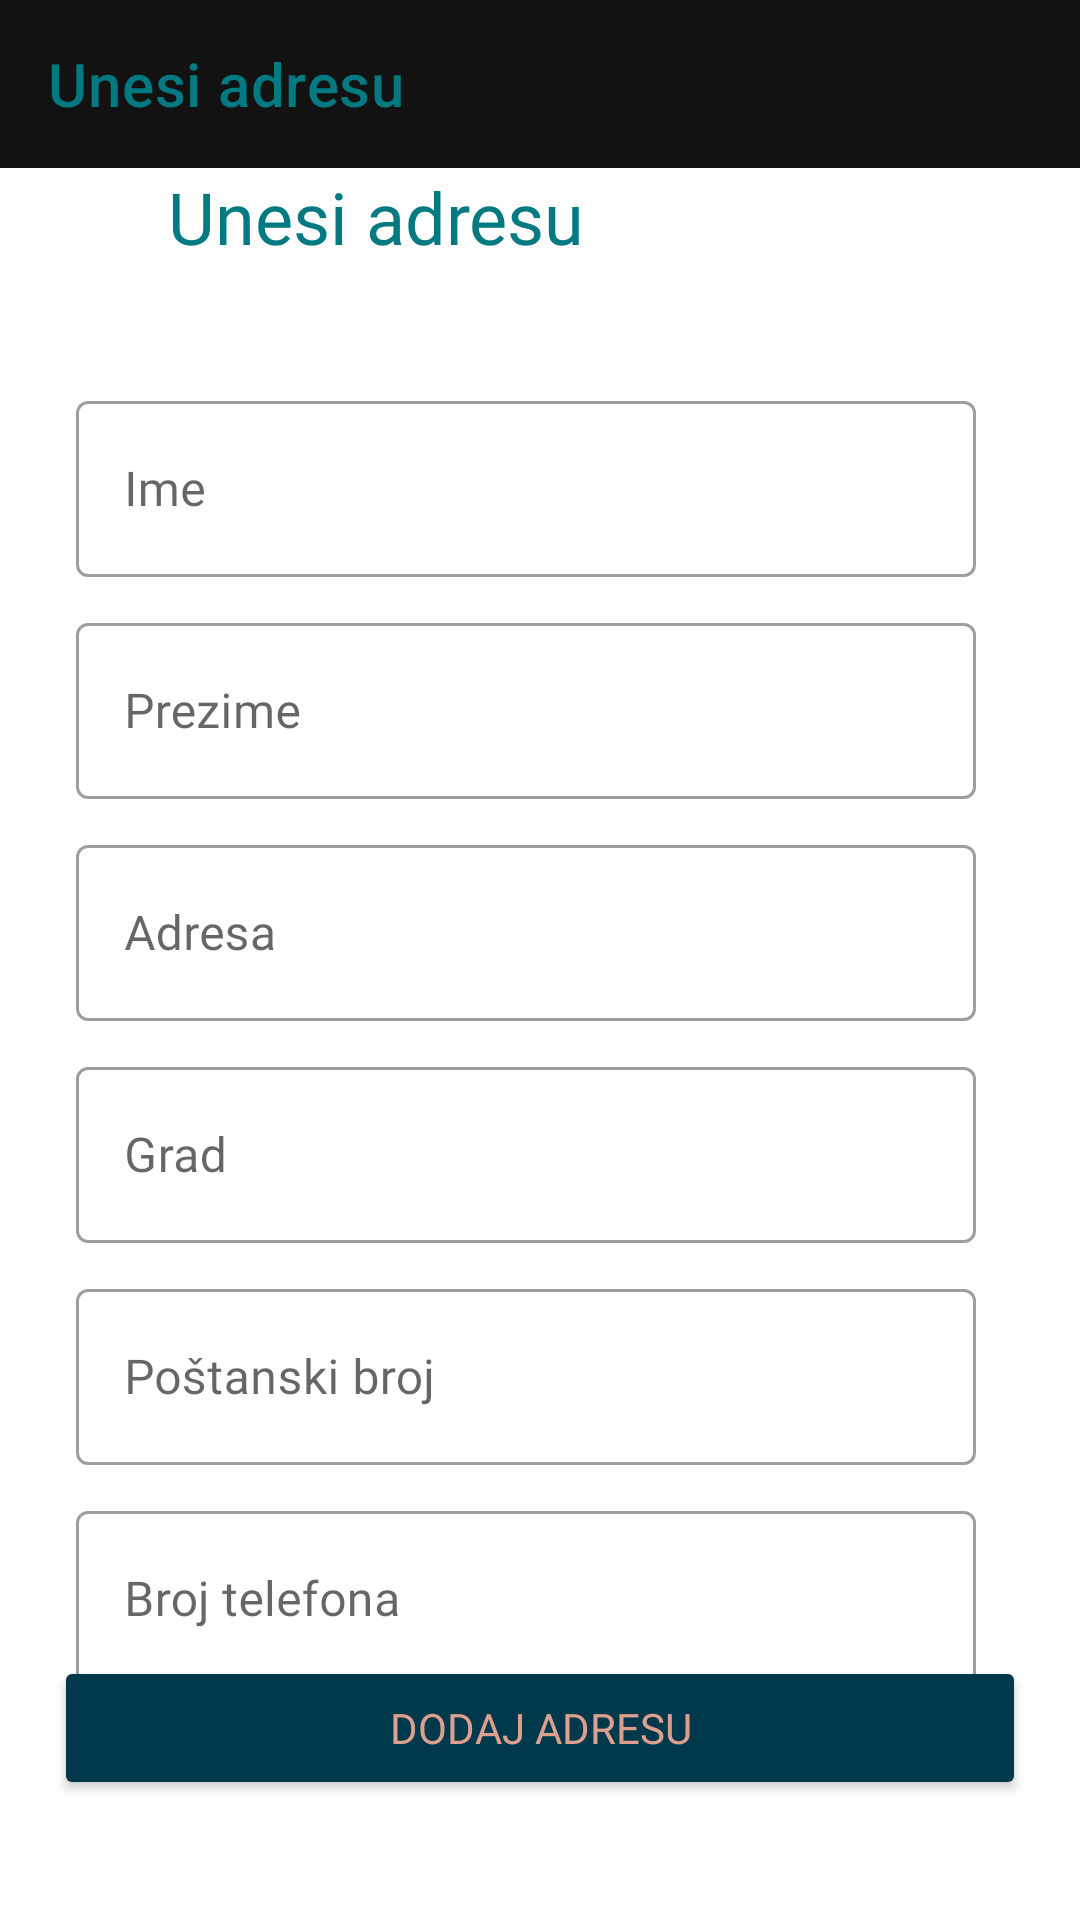

Produce the Android XML layout that renders to this screen, including the resource entries it uses.
<!-- AndroidManifest.xml: application theme Theme.CanvasGalerija -->
<!-- res/layout/activity_add_address.xml -->
<?xml version="1.0" encoding="utf-8"?>
<androidx.constraintlayout.widget.ConstraintLayout xmlns:android="http://schemas.android.com/apk/res/android"
    xmlns:app="http://schemas.android.com/apk/res-auto"
    xmlns:tools="http://schemas.android.com/tools"
    android:layout_width="match_parent"
    android:layout_height="match_parent"
    tools:context=".activities.AddAddressActivity">

    <androidx.appcompat.widget.Toolbar
        android:layout_width="match_parent"
        android:layout_height="wrap_content"
        android:id="@+id/add_address_toolbar"
        android:background="#121212"
        app:title="Unesi adresu"
        app:titleTextColor="@color/plavozelena"
        android:minHeight="?attr/actionBarSize"
        android:theme="?attr/actionBarTheme"
        app:layout_constraintEnd_toEndOf="parent"
        app:layout_constraintStart_toStartOf="parent"
        app:layout_constraintTop_toTopOf="parent"/>

    <TextView
        android:id="@+id/textView8"
        android:layout_width="wrap_content"
        android:layout_height="wrap_content"
        android:layout_marginStart="56dp"
        android:text="Unesi adresu"
        android:textColor="@color/plavozelena"
        android:textSize="24sp"
        android:fontFamily="@font/aclonica"
        app:layout_constraintStart_toStartOf="parent"
        app:layout_constraintTop_toBottomOf="@+id/add_address_toolbar" />

    <com.google.android.material.textfield.TextInputLayout
        android:layout_width="300dp"
        android:layout_height="64dp"
        android:id="@+id/textInputLayout3"
        style="@style/Widget.MaterialComponents.TextInputLayout.OutlinedBox"
        android:layout_marginTop="40dp"
        android:hint="Ime"
        app:layout_constraintEnd_toEndOf="parent"
        app:layout_constraintHorizontal_bias="0.424"
        app:layout_constraintStart_toStartOf="parent"
        app:layout_constraintTop_toBottomOf="@+id/textView8">
        <EditText
            android:id="@+id/add_name"
            android:fontFamily="@font/aclonica"
            android:layout_width="match_parent"
            android:layout_height="match_parent"
            android:inputType="text"/>
    </com.google.android.material.textfield.TextInputLayout>

    <com.google.android.material.textfield.TextInputLayout
        android:layout_width="300dp"
        android:layout_height="64dp"
        android:id="@+id/textInputLayout4"
        style="@style/Widget.MaterialComponents.TextInputLayout.OutlinedBox"
        android:layout_marginTop="10dp"
        android:hint="Prezime"
        app:layout_constraintEnd_toEndOf="parent"
        app:layout_constraintHorizontal_bias="0.424"
        app:layout_constraintStart_toStartOf="parent"
        app:layout_constraintTop_toBottomOf="@+id/textInputLayout3">
        <EditText
            android:id="@+id/add_lastname"
            android:layout_width="match_parent"
            android:layout_height="match_parent"
            android:fontFamily="@font/aclonica"
            android:inputType="text"/>
    </com.google.android.material.textfield.TextInputLayout>

    <com.google.android.material.textfield.TextInputLayout
        android:layout_width="300dp"
        android:layout_height="64dp"
        android:id="@+id/textInputLayout5"
        style="@style/Widget.MaterialComponents.TextInputLayout.OutlinedBox"
        android:layout_marginTop="10dp"
        android:hint="Adresa"
        app:layout_constraintEnd_toEndOf="parent"
        app:layout_constraintHorizontal_bias="0.424"
        app:layout_constraintStart_toStartOf="parent"
        app:layout_constraintTop_toBottomOf="@+id/textInputLayout4">
        <EditText
            android:id="@+id/add_address"
            android:layout_width="match_parent"
            android:fontFamily="@font/aclonica"
            android:layout_height="match_parent"
            android:inputType="text"/>
    </com.google.android.material.textfield.TextInputLayout>

    <com.google.android.material.textfield.TextInputLayout
        android:layout_width="300dp"
        android:layout_height="64dp"
        android:id="@+id/textInputLayout6"
        style="@style/Widget.MaterialComponents.TextInputLayout.OutlinedBox"
        android:layout_marginTop="10dp"
        android:hint="Grad"
        app:layout_constraintEnd_toEndOf="parent"
        app:layout_constraintHorizontal_bias="0.424"
        app:layout_constraintStart_toStartOf="parent"
        app:layout_constraintTop_toBottomOf="@+id/textInputLayout5">
        <EditText
            android:id="@+id/add_city"
            android:layout_width="match_parent"
            android:layout_height="match_parent"
            android:fontFamily="@font/aclonica"
            android:inputType="text"/>
    </com.google.android.material.textfield.TextInputLayout>

    <com.google.android.material.textfield.TextInputLayout
    android:layout_width="300dp"
    android:layout_height="64dp"
    android:id="@+id/textInputLayout7"
    style="@style/Widget.MaterialComponents.TextInputLayout.OutlinedBox"
    android:layout_marginTop="10dp"
    android:hint="Poštanski broj"
    app:layout_constraintEnd_toEndOf="parent"
    app:layout_constraintHorizontal_bias="0.424"
    app:layout_constraintStart_toStartOf="parent"
    app:layout_constraintTop_toBottomOf="@+id/textInputLayout6">
    <EditText
        android:id="@+id/add_postal_code"
        android:fontFamily="@font/aclonica"
        android:layout_width="match_parent"
        android:layout_height="match_parent"
        android:inputType="number"/>
</com.google.android.material.textfield.TextInputLayout>

    <com.google.android.material.textfield.TextInputLayout
        android:layout_width="300dp"
        android:layout_height="64dp"
        android:id="@+id/textInputLayout8"
        style="@style/Widget.MaterialComponents.TextInputLayout.OutlinedBox"
        android:layout_marginTop="10dp"
        android:hint="Broj telefona"
        app:layout_constraintEnd_toEndOf="parent"
        app:layout_constraintHorizontal_bias="0.424"
        app:layout_constraintStart_toStartOf="parent"
        app:layout_constraintTop_toBottomOf="@+id/textInputLayout7">
        <EditText
            android:id="@+id/add_phone"
            android:layout_width="match_parent"
            android:layout_height="match_parent"
            android:fontFamily="@font/aclonica"
            android:inputType="number"/>
    </com.google.android.material.textfield.TextInputLayout>


    <Button
        android:id="@+id/add_address_btn"
        android:layout_width="0dp"
        android:layout_height="wrap_content"
        android:layout_marginBottom="40dp"
        android:backgroundTint="@color/darkblue"
        android:fontFamily="@font/aclonica"
        android:text="Dodaj adresu"
        app:layout_constraintWidth_percent="0.9"
        android:textColor="@color/prljavoroza"
        app:layout_constraintBottom_toBottomOf="parent"
        app:layout_constraintEnd_toEndOf="parent"
        app:layout_constraintHorizontal_bias="0.498"
        app:layout_constraintStart_toStartOf="parent" />


</androidx.constraintlayout.widget.ConstraintLayout>
<!-- resources referenced by this layout -->
<resources>
  <color name="darkblue">#01394c</color>
  <color name="plavozelena">#037981</color>
  <color name="prljavoroza">#dda08e</color>
  <style name="Theme.CanvasGalerija" parent="Theme.MaterialComponents.DayNight.NoActionBar">
          Primary brand color.
          <item name="colorPrimary">@color/purple_500</item>
          <item name="colorPrimaryVariant">@color/purple_700</item>
          <item name="colorOnPrimary">@color/white</item>
           
          <item name="colorSecondary">@color/teal_200</item>
          <item name="colorSecondaryVariant">@color/teal_700</item>
          <item name="colorOnSecondary">@color/black</item>
          
          <item name="android:statusBarColor" tools:targetApi="l">?attr/colorPrimaryVariant</item>
          
      </style>
  <color name="purple_500">#9ccfc7</color>
  <color name="purple_700">#FF3700B3</color>
  <color name="white">#FFFFFFFF</color>
  <color name="teal_200">#FF03DAC5</color>
  <color name="teal_700">#FF018786</color>
  <color name="black">#FF000000</color>
</resources>
